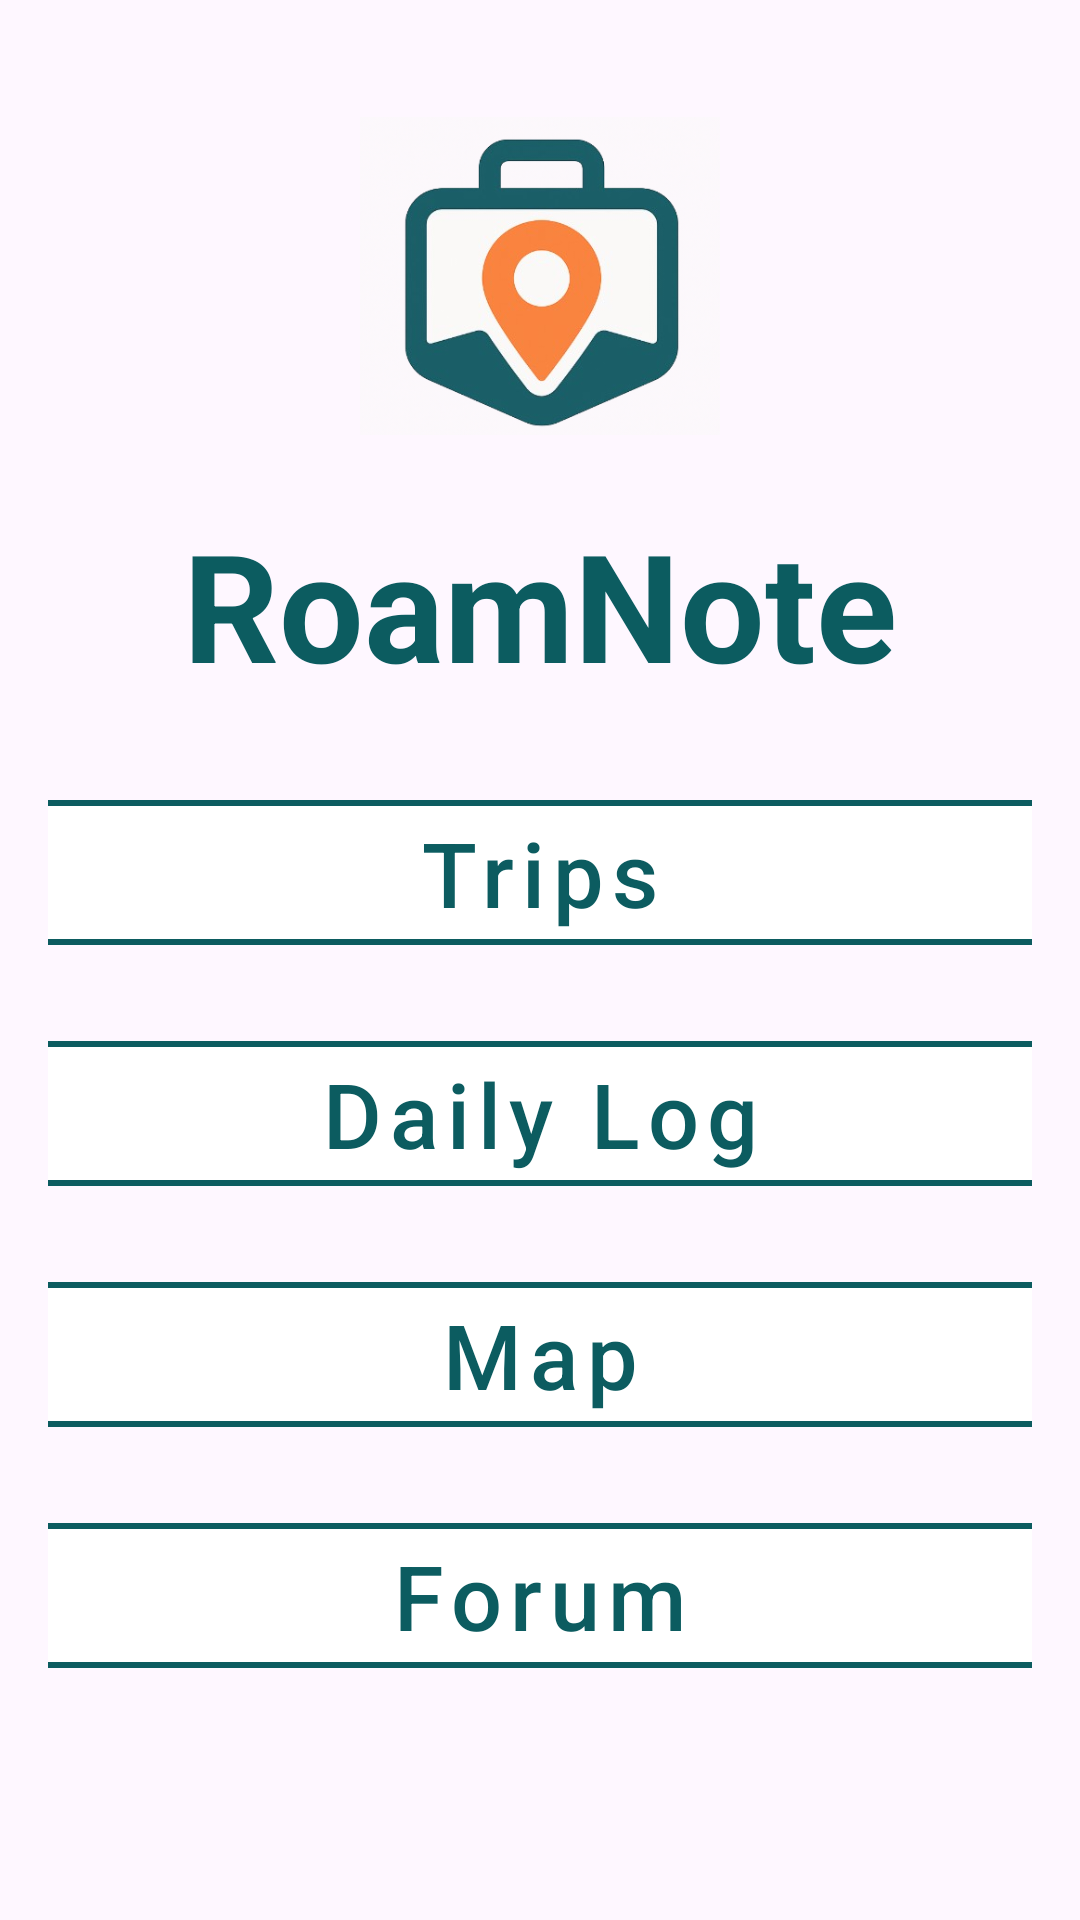

Here is an Android app screen rendered from its layout file. Give the layout XML and the strings, colors and styles it references.
<!-- AndroidManifest.xml: application theme Theme.RoamNoteApp -->
<!-- res/layout/activity_menu.xml -->
<?xml version="1.0" encoding="utf-8"?>
<LinearLayout xmlns:android="http://schemas.android.com/apk/res/android"
    xmlns:app="http://schemas.android.com/apk/res-auto"
    xmlns:tools="http://schemas.android.com/tools"
    android:id="@+id/main"
    android:layout_width="match_parent"
    android:layout_height="match_parent"
    android:orientation="vertical"
    android:padding="@dimen/logo_margin"
    tools:context=".ui.MenuActivity">

    <androidx.appcompat.widget.AppCompatImageView
        android:id="@+id/Menu_logo_IMG"
        android:layout_width="@dimen/logo_dimen"
        android:layout_height="@dimen/logo_dimen"
        android:src="@drawable/roamnote_logo"
        android:contentDescription="@string/logo"
        android:layout_gravity="center"
        android:layout_marginTop="16dp"
        android:layout_marginBottom="16dp" />

    <com.google.android.material.textview.MaterialTextView
        android:id="@+id/menu_TXT_title"
        android:layout_width="wrap_content"
        android:layout_height="wrap_content"
        android:text="@string/roamnote"
        android:textSize="@dimen/app_name_size"
        android:textStyle="bold"
        android:textColor="@color/text_color"
        android:layout_gravity="center"
        android:layout_marginBottom="@dimen/logo_margin" />

    <LinearLayout
        android:layout_width="360dp"
        android:layout_height="wrap_content"
        android:orientation="vertical"
        android:layout_gravity="center">

        <com.google.android.material.button.MaterialButton
            android:id="@+id/menu_BTN_trips"
            android:layout_width="match_parent"
            android:layout_height="wrap_content"
            android:textAllCaps="false"
            android:text="@string/menu_txt_trips"
            app:strokeWidth="@dimen/menu_stroke_width"
            app:strokeColor="@color/text_color"
            android:backgroundTint="@android:color/white"
            android:textColor="@color/text_color"
            android:textSize="@dimen/menu_btn_tsize"
            android:layout_margin="@dimen/menu_button_margin"
            style="@style/Widget.MaterialComponents.Button.OutlinedButton"
            />

        <com.google.android.material.button.MaterialButton
            android:id="@+id/menu_BTN_dailylog"
            android:layout_width="match_parent"
            android:layout_height="wrap_content"
            android:textAllCaps="false"
            android:text="@string/menu_txt_daily_log"
            app:strokeWidth="@dimen/menu_stroke_width"
            app:strokeColor="@color/text_color"
            android:backgroundTint="@android:color/white"
            android:textColor="@color/text_color"
            android:textSize="@dimen/menu_btn_tsize"
            android:layout_margin="@dimen/menu_button_margin"
            style="@style/Widget.MaterialComponents.Button.OutlinedButton"
            />

        <com.google.android.material.button.MaterialButton
            android:id="@+id/menu_BTN_map"
            android:layout_width="match_parent"
            android:layout_height="wrap_content"
            android:textAllCaps="false"
            android:text="@string/menu_txt_map"
            app:strokeWidth="@dimen/menu_stroke_width"
            app:strokeColor="@color/text_color"
            android:backgroundTint="@android:color/white"
            android:textColor="@color/text_color"
            android:textSize="@dimen/menu_btn_tsize"
            android:layout_margin="@dimen/menu_button_margin"
            style="@style/Widget.MaterialComponents.Button.OutlinedButton"
            />

        <com.google.android.material.button.MaterialButton
            android:id="@+id/menu_BTN_Forum"
            android:layout_width="match_parent"
            android:layout_height="wrap_content"
            android:textAllCaps="false"
            android:text="@string/menu_txt_forum"
            app:strokeWidth="@dimen/menu_stroke_width"
            app:strokeColor="@color/text_color"
            android:backgroundTint="@android:color/white"
            android:textColor="@color/text_color"
            android:textSize="@dimen/menu_btn_tsize"
            android:layout_margin="@dimen/menu_button_margin"
            style="@style/Widget.MaterialComponents.Button.OutlinedButton"
            />

    </LinearLayout>


</LinearLayout>
<!-- resources referenced by this layout -->
<resources>
  <color name="text_color">#0C5C60</color>
  <dimen name="app_name_size">50sp</dimen>
  <dimen name="logo_dimen">120dp</dimen>
  <dimen name="logo_margin">16dp</dimen>
  <dimen name="menu_btn_tsize">30sp</dimen>
  <dimen name="menu_button_margin">10dp</dimen>
  <dimen name="menu_stroke_width">2dp</dimen>
  <!-- drawable roamnote_logo: png bitmap (drawable, 150476 bytes) -->
  <string name="logo">Logo</string>
  <string name="menu_txt_daily_log">Daily Log</string>
  <string name="menu_txt_forum">Forum</string>
  <string name="menu_txt_map">Map</string>
  <string name="menu_txt_trips">Trips</string>
  <string name="roamnote">RoamNote</string>
  <style name="Theme.RoamNoteApp" parent="Base.Theme.RoamNoteApp" />
  <style name="Base.Theme.RoamNoteApp" parent="Theme.Material3.DayNight.NoActionBar">
          
          
      </style>
</resources>
